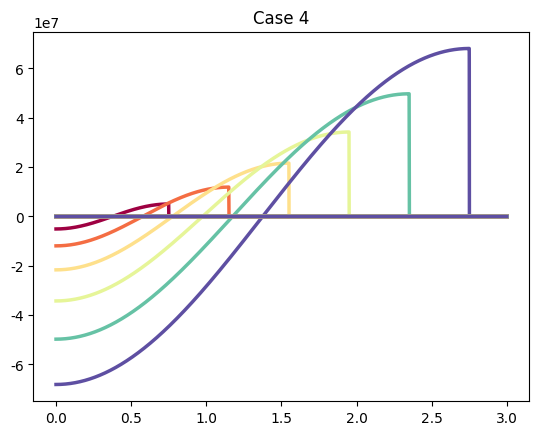

The script that saved this image:
from matplotlib import rc
rc('font',**{'family':'sans-serif','sans-serif':['Helvetica']})
# rc('text', usetex=True)

import matplotlib as mpl
mpl.rcParams['lines.linewidth'] = 2.5

import matplotlib.pyplot as plt
from math import cos,pi,tanh,acos # Faster than numpy for scalars
import numpy as np

def symmetryTransform(particleCoordinates):
    """
    Input:
    x,y,z-coordinates of N particles
    [[x1 y1 z1]
     [x2 y2 z2]
     [x3 y3 z3]
     [x4 y4 z4]]

    Output:
    G1 [g1 g2 g3 ... gN]
    G2 [etc.]
    etc...
    """
    xyz = particleCoordinates
    N   = xyz.shape[0]


def cutoff_tanh(r,rc):
    """
    Can take scalar and vector input of r and evaluate the cutoff function
    """
    if type(r) == int:
        if r <= rc:
            return tanh(1-r/rc)**3
        else:
            return 0.
    else:
        return np.tanh(1-r/rc)**3 * (r <= rc)


def cutoff_cos(r,rc):
    """
    Can take scalar and vector input of r and evaluate the cutoff function
    """
    if type(r) == int:
        if r <= rc:
            return 0.5*(cos(pi*r/rc)+1)
        else:
            return 0.
    else:
        return 0.5*(np.cos(pi*r/rc)+1) * (r <= rc)


def G1(r, rc, cutoff):
    N         = len(r)
    r_cut     = cutoff(r)
    summation = np.sum( r_cut )
    return summation


def G2(r, rc, rs, eta, cutoff):
    N         = len(r)
    r_cut     = cutoff(r)
    summation = np.sum( np.exp(-eta*(r-rs)**2)*r_cut )
    return summation


def G3(r, rc, kappa, cutoff):
    N         = len(r)
    r_cut     = cutoff(r)
    summation = np.sum( np.cos(kappa*r)*r_cut )
    return summation


def G4(xyz, rc, eta, zeta, lambda_c, cutoff):
    """ xyz:
    [[x1 y1 z1]
     [x2 y2 z2]
     [x3 y3 z3]
     [x4 y4 z4]]
     """
    r         = np.linalg.norm(xyz,axis=1)
    N         = len(r)
    r_cut     = cutoff(r)
    summation = 0
    for j in range(N):
        for k in range(N):
            r_jk       = np.linalg.norm(xyz[j] - xyz[k])
            theta_ijk  = acos( np.dot(xyz[j],xyz[k]) / (r[j]*r[k]) )
            cutoff_ijk = r_cut[j]*r_cut[k]*cutoff(r_jk)
            part_sum   = (1+lambda_c * cos(theta_ijk))**zeta * exp(-eta*(r[j]**2+r[k]**2+r_jk**2))
            summation += part_sum*cutoff_ijk
    summation *= 2**(1-zeta)
    return


def G5(r, rc, cutoff):
    N         = len(r)
    r_cut     = cutoff(r)
    summation = np.sum(r_cut)
    for j in range(N):
        pass
    return


def the_differ(x):
    h = (x[1]-x[0])
    x = np.diff(x) / h
    return np.diff(x)/h

if __name__ == '__main__':
    """
    Mainly for testing purpose
    """
    # General plot settings:
    colormap = plt.cm.Spectral #nipy_spectral # Other possible colormaps: Set1, Accent, nipy_spectral, Paired

    if True: # Case one
        N      = 6
        colors = [colormap(i) for i in np.linspace(0, 1, N)]
        r    = np.linspace(0,3,10001)
        for i,rc in enumerate(np.linspace(0.75,2.75,N)):
            r_cut = cutoff_cos(r,rc)
            plt.plot(r,r_cut,color=colors[i])
            plt.title("Case 1")
        plt.show()

    if True: # Case one
        N      = 6
        colors = [colormap(i) for i in np.linspace(0, 1, N)]
        r    = np.linspace(0,3,10001)
        for i,rc in enumerate(np.linspace(0.75,2.75,N)):
            r_cut = the_differ(cutoff_cos(r,rc))
            plt.plot(r[:-2],r_cut,color=colors[i])
            plt.title("Case 2")
        plt.show()

    if True: # Case two
        N      = 6
        colors = [colormap(i) for i in np.linspace(0, 1, N)]
        r    = np.linspace(0,3,10001)
        for i,rc in enumerate(np.linspace(0.75,2.75,N)):
            r_cut = cutoff_tanh(r,rc)
            plt.plot(r,r_cut,color=colors[i])
            plt.title("Case 3")
        plt.show()

    if True: # Case two
        N      = 6
        colors = [colormap(i) for i in np.linspace(0, 1, N)]
        r    = np.linspace(0,3,10001)
        for i,rc in enumerate(np.linspace(0.75,2.75,N)):
            r_cut = the_differ(cutoff_tanh(r,rc))
            plt.plot(r[:-2],r_cut,color=colors[i])
            plt.title("Case 4")
        plt.show()
